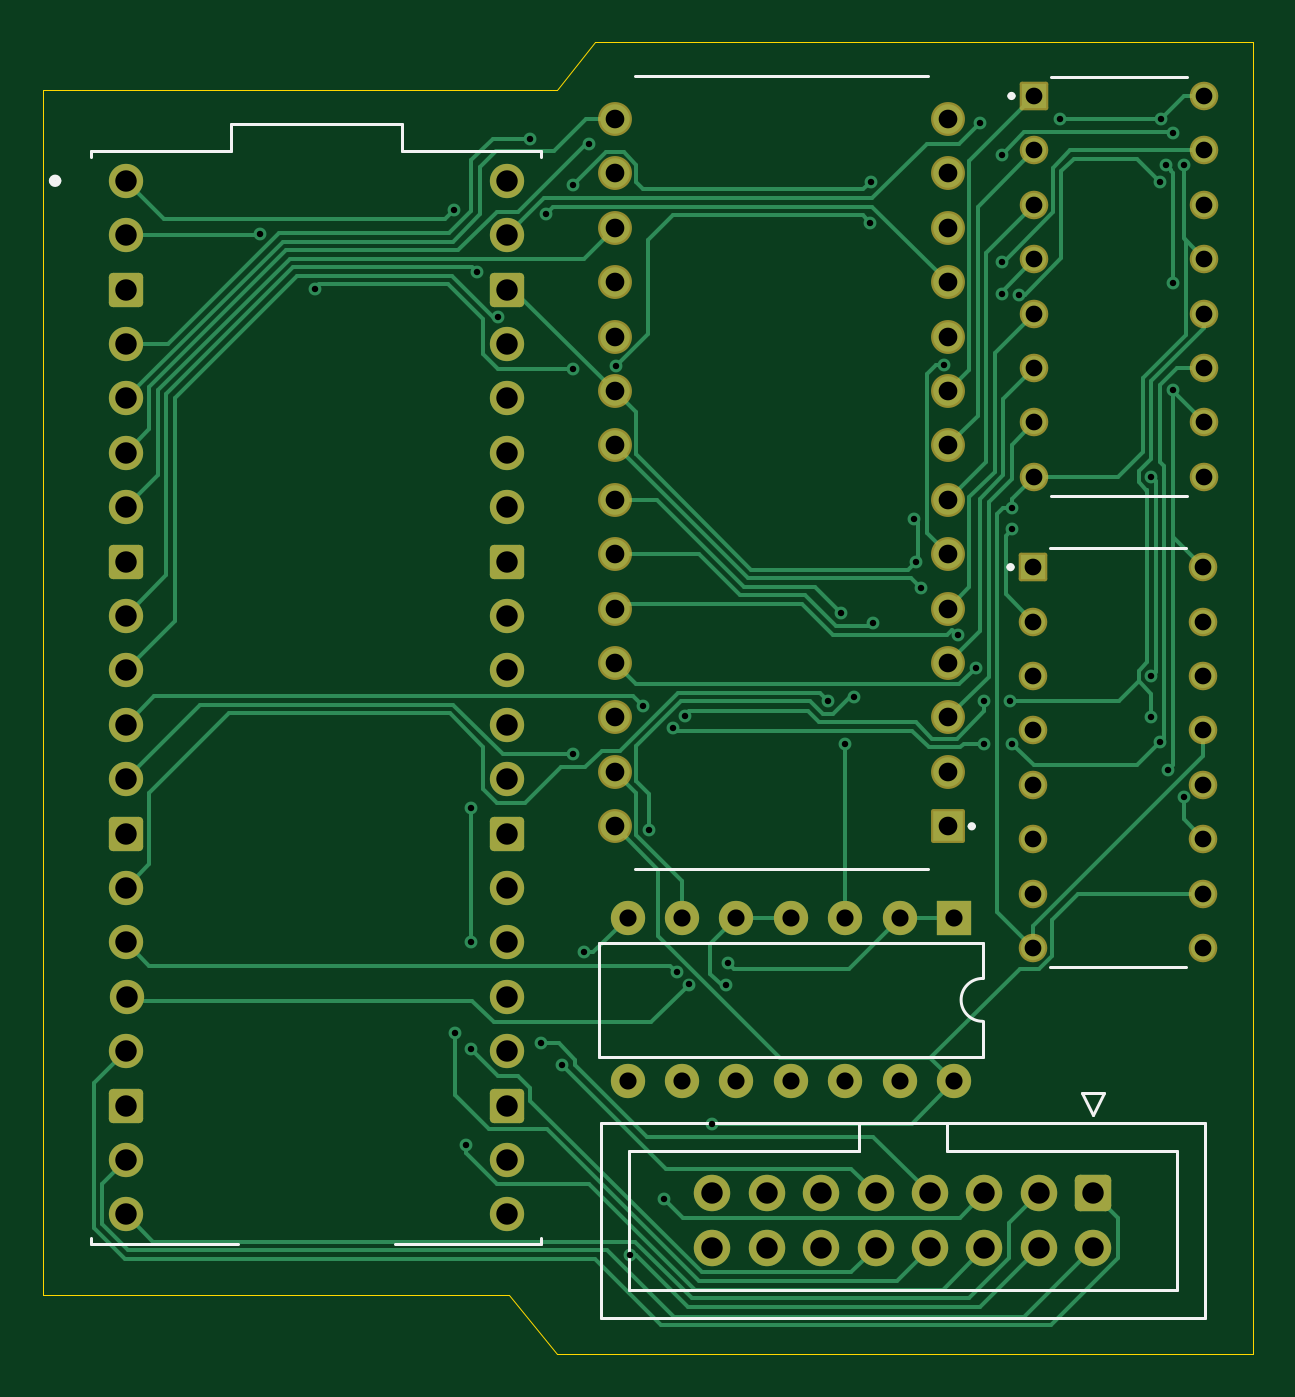
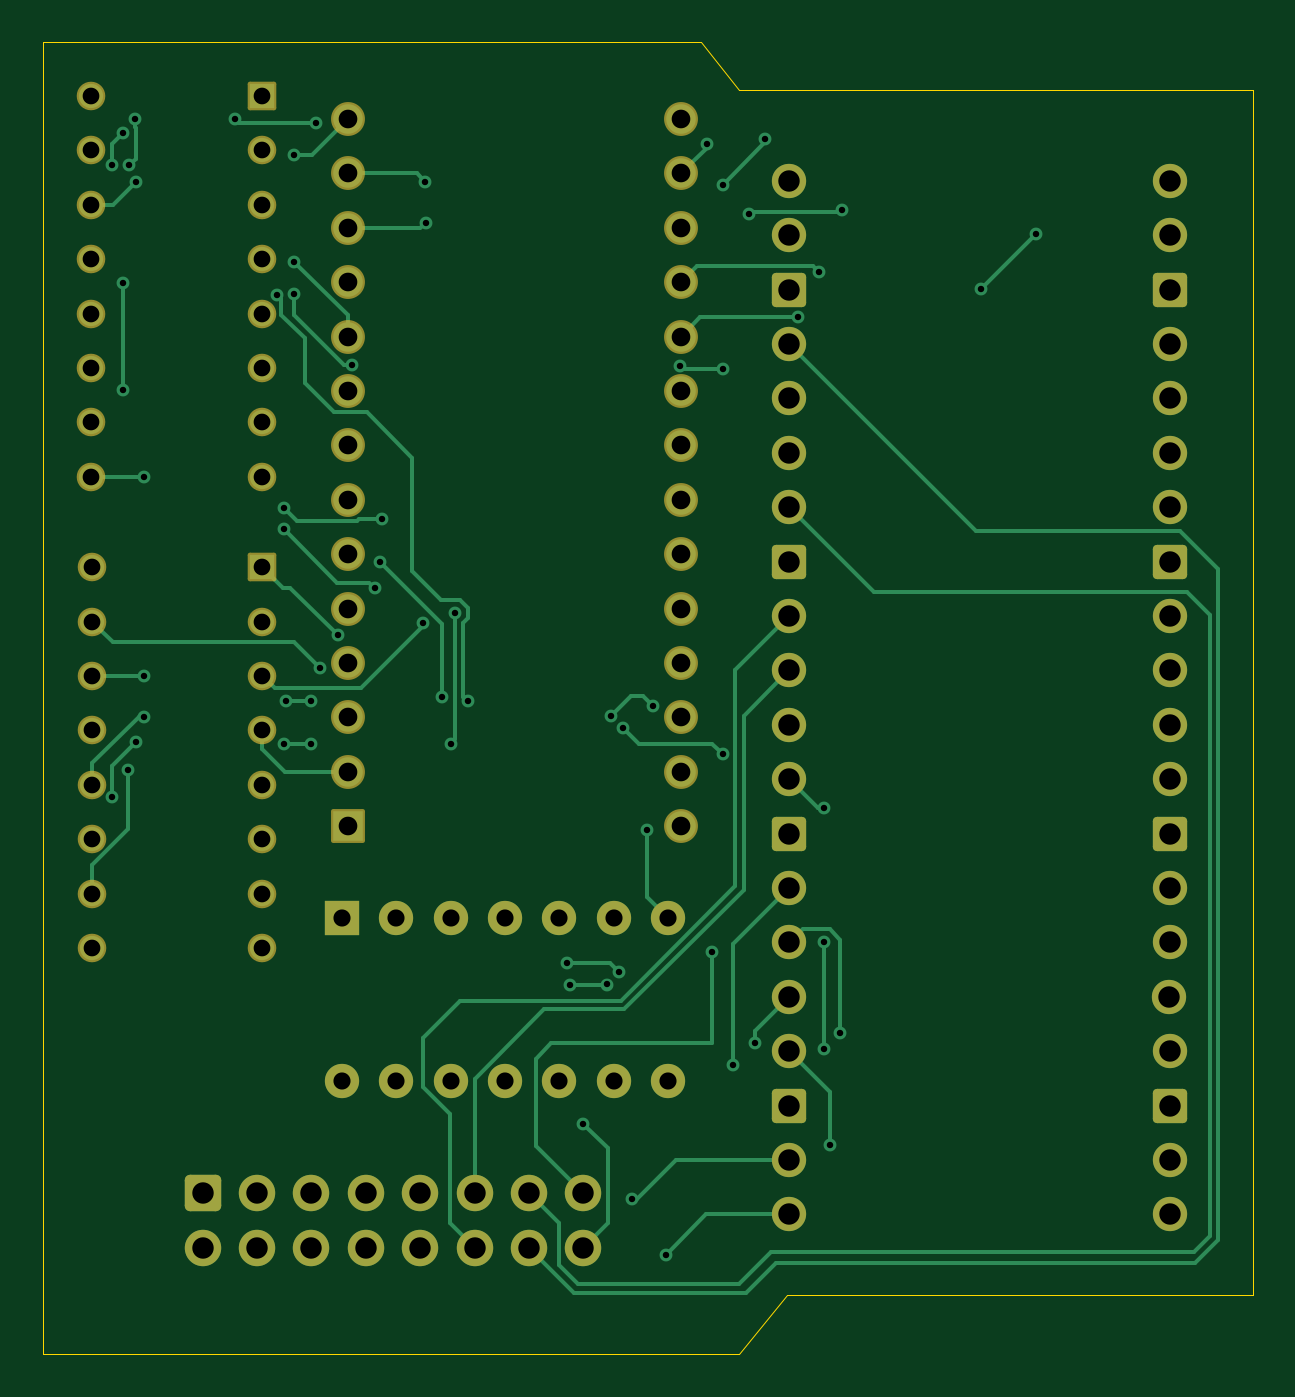
Circuit board: 10 layer files. Board 56.5 x 61.2 mm.
- bottom_copper: SensorModuleBase-B_Cu.gbl (24907 bytes)
- bottom_mask: SensorModuleBase-B_Mask.gbs (5401 bytes)
- paste: SensorModuleBase-B_Paste.gbp (510 bytes)
- bottom_silk: SensorModuleBase-B_Silkscreen.gbo (511 bytes)
- outline: SensorModuleBase-Edge_Cuts.gm1 (1555 bytes)
- top_copper: SensorModuleBase-F_Cu.gtl (35423 bytes)
- top_mask: SensorModuleBase-F_Mask.gts (5401 bytes)
- paste: SensorModuleBase-F_Paste.gtp (510 bytes)
- top_silk: SensorModuleBase-F_Silkscreen.gto (3450 bytes)
- drill: SensorModuleBase.drl (3092 bytes)

=== bottom_copper: SensorModuleBase-B_Cu.gbl (24907 bytes, source omitted) ===
=== bottom_mask: SensorModuleBase-B_Mask.gbs (5401 bytes, source omitted) ===
=== paste: SensorModuleBase-B_Paste.gbp ===
G04 #@! TF.GenerationSoftware,KiCad,Pcbnew,8.0.0*
G04 #@! TF.CreationDate,2024-04-15T16:14:43-05:00*
G04 #@! TF.ProjectId,SensorModuleBase,53656e73-6f72-44d6-9f64-756c65426173,rev?*
G04 #@! TF.SameCoordinates,Original*
G04 #@! TF.FileFunction,Paste,Bot*
G04 #@! TF.FilePolarity,Positive*
%FSLAX46Y46*%
G04 Gerber Fmt 4.6, Leading zero omitted, Abs format (unit mm)*
G04 Created by KiCad (PCBNEW 8.0.0) date 2024-04-15 16:14:43*
%MOMM*%
%LPD*%
G01*
G04 APERTURE LIST*
G04 APERTURE END LIST*
M02*

=== bottom_silk: SensorModuleBase-B_Silkscreen.gbo ===
G04 #@! TF.GenerationSoftware,KiCad,Pcbnew,8.0.0*
G04 #@! TF.CreationDate,2024-04-15T16:14:43-05:00*
G04 #@! TF.ProjectId,SensorModuleBase,53656e73-6f72-44d6-9f64-756c65426173,rev?*
G04 #@! TF.SameCoordinates,Original*
G04 #@! TF.FileFunction,Legend,Bot*
G04 #@! TF.FilePolarity,Positive*
%FSLAX46Y46*%
G04 Gerber Fmt 4.6, Leading zero omitted, Abs format (unit mm)*
G04 Created by KiCad (PCBNEW 8.0.0) date 2024-04-15 16:14:43*
%MOMM*%
%LPD*%
G01*
G04 APERTURE LIST*
G04 APERTURE END LIST*
M02*

=== outline: SensorModuleBase-Edge_Cuts.gm1 ===
G04 #@! TF.GenerationSoftware,KiCad,Pcbnew,8.0.0*
G04 #@! TF.CreationDate,2024-04-15T16:14:43-05:00*
G04 #@! TF.ProjectId,SensorModuleBase,53656e73-6f72-44d6-9f64-756c65426173,rev?*
G04 #@! TF.SameCoordinates,Original*
G04 #@! TF.FileFunction,Profile,NP*
%FSLAX46Y46*%
G04 Gerber Fmt 4.6, Leading zero omitted, Abs format (unit mm)*
G04 Created by KiCad (PCBNEW 8.0.0) date 2024-04-15 16:14:43*
%MOMM*%
%LPD*%
G01*
G04 APERTURE LIST*
G04 #@! TA.AperFunction,Profile*
%ADD10C,0.050000*%
G04 #@! TD*
G04 APERTURE END LIST*
D10*
X110750000Y-100000000D02*
X110750000Y-59750000D01*
X167250000Y-97500000D02*
X167250000Y-117500000D01*
X110750000Y-114750000D02*
X110750000Y-113500000D01*
X112500000Y-114750000D02*
X110750000Y-114750000D01*
X110750000Y-100000000D02*
X110750000Y-113500000D01*
X134500000Y-58500000D02*
X134750000Y-58500000D01*
X110750000Y-59750000D02*
X110750000Y-58500000D01*
X112500000Y-58500000D02*
X110750000Y-58500000D01*
X167250000Y-95000000D02*
X167250000Y-57500000D01*
X112500000Y-114750000D02*
X132500000Y-114750000D01*
X165000000Y-117500000D02*
X167250000Y-117500000D01*
X167250000Y-97500000D02*
X167250000Y-95000000D01*
X167250000Y-56250000D02*
X167250000Y-57500000D01*
X134750000Y-58500000D02*
X136500000Y-56250000D01*
X132500000Y-114750000D02*
X134750000Y-117500000D01*
X112500000Y-58500000D02*
X134500000Y-58500000D01*
X165000000Y-117500000D02*
X136250000Y-117500000D01*
X136500000Y-56250000D02*
X167250000Y-56250000D01*
X134750000Y-117500000D02*
X136250000Y-117500000D01*
M02*

=== top_copper: SensorModuleBase-F_Cu.gtl (35423 bytes, source omitted) ===
=== top_mask: SensorModuleBase-F_Mask.gts ===
G04 #@! TF.GenerationSoftware,KiCad,Pcbnew,8.0.0*
G04 #@! TF.CreationDate,2024-04-15T16:14:43-05:00*
G04 #@! TF.ProjectId,SensorModuleBase,53656e73-6f72-44d6-9f64-756c65426173,rev?*
G04 #@! TF.SameCoordinates,Original*
G04 #@! TF.FileFunction,Soldermask,Top*
G04 #@! TF.FilePolarity,Negative*
%FSLAX46Y46*%
G04 Gerber Fmt 4.6, Leading zero omitted, Abs format (unit mm)*
G04 Created by KiCad (PCBNEW 8.0.0) date 2024-04-15 16:14:43*
%MOMM*%
%LPD*%
G01*
G04 APERTURE LIST*
G04 Aperture macros list*
%AMRoundRect*
0 Rectangle with rounded corners*
0 $1 Rounding radius*
0 $2 $3 $4 $5 $6 $7 $8 $9 X,Y pos of 4 corners*
0 Add a 4 corners polygon primitive as box body*
4,1,4,$2,$3,$4,$5,$6,$7,$8,$9,$2,$3,0*
0 Add four circle primitives for the rounded corners*
1,1,$1+$1,$2,$3*
1,1,$1+$1,$4,$5*
1,1,$1+$1,$6,$7*
1,1,$1+$1,$8,$9*
0 Add four rect primitives between the rounded corners*
20,1,$1+$1,$2,$3,$4,$5,0*
20,1,$1+$1,$4,$5,$6,$7,0*
20,1,$1+$1,$6,$7,$8,$9,0*
20,1,$1+$1,$8,$9,$2,$3,0*%
G04 Aperture macros list end*
%ADD10R,1.600000X1.600000*%
%ADD11O,1.600000X1.600000*%
%ADD12C,1.600000*%
%ADD13RoundRect,0.200000X-0.600000X-0.600000X0.600000X-0.600000X0.600000X0.600000X-0.600000X0.600000X0*%
%ADD14RoundRect,0.102000X0.689000X0.689000X-0.689000X0.689000X-0.689000X-0.689000X0.689000X-0.689000X0*%
%ADD15C,1.582000*%
%ADD16RoundRect,0.102000X-0.565000X-0.565000X0.565000X-0.565000X0.565000X0.565000X-0.565000X0.565000X0*%
%ADD17C,1.334000*%
%ADD18RoundRect,0.250000X-0.600000X0.600000X-0.600000X-0.600000X0.600000X-0.600000X0.600000X0.600000X0*%
%ADD19C,1.700000*%
G04 APERTURE END LIST*
D10*
G04 #@! TO.C,U2*
X153282916Y-97154934D03*
D11*
X150742916Y-97154934D03*
X148202916Y-97154934D03*
X145662916Y-97154934D03*
X143122916Y-97154934D03*
X140582916Y-97154934D03*
X138042916Y-97154934D03*
X138042916Y-104774934D03*
X140582916Y-104774934D03*
X143122916Y-104774934D03*
X145662916Y-104774934D03*
X148202916Y-104774934D03*
X150742916Y-104774934D03*
X153282916Y-104774934D03*
G04 #@! TD*
D12*
G04 #@! TO.C,A1*
X132390000Y-62720000D03*
X132390000Y-65260000D03*
D13*
X132390000Y-67800000D03*
D12*
X132390000Y-70340000D03*
X132390000Y-72880000D03*
X132390000Y-75420000D03*
X132390000Y-77960000D03*
D13*
X132390000Y-80500000D03*
D12*
X132390000Y-83040000D03*
X132390000Y-85580000D03*
X132390000Y-88120000D03*
X132390000Y-90660000D03*
D13*
X132390000Y-93200000D03*
D12*
X132390000Y-95740000D03*
X132390000Y-98280000D03*
X132390000Y-100820000D03*
X132390000Y-103360000D03*
D13*
X132390000Y-105900000D03*
D12*
X132390000Y-108440000D03*
X132390000Y-110980000D03*
X114610000Y-110980000D03*
X114610000Y-108440000D03*
D13*
X114610000Y-105900000D03*
D12*
X114610000Y-103360000D03*
X114651881Y-100820000D03*
X114610000Y-98280000D03*
X114610000Y-95740000D03*
D13*
X114610000Y-93200000D03*
D12*
X114610000Y-90660000D03*
X114610000Y-88120000D03*
X114610000Y-85580000D03*
X114610000Y-83040000D03*
D13*
X114610000Y-80500000D03*
D12*
X114610000Y-77960000D03*
X114610000Y-75420000D03*
X114610000Y-72880000D03*
X114610000Y-70340000D03*
D13*
X114610000Y-67800000D03*
D12*
X114610000Y-65260000D03*
X114610000Y-62720000D03*
G04 #@! TD*
D14*
G04 #@! TO.C,U1*
X153000000Y-92860000D03*
D15*
X153000000Y-90320000D03*
X153000000Y-87780000D03*
X153000000Y-85240000D03*
X153000000Y-82700000D03*
X153000000Y-80160000D03*
X153000000Y-77620000D03*
X153000000Y-75080000D03*
X153000000Y-72540000D03*
X153000000Y-70000000D03*
X153000000Y-67460000D03*
X153000000Y-64920000D03*
X153000000Y-62380000D03*
X153000000Y-59840000D03*
X137442500Y-59840000D03*
X137442500Y-62380000D03*
X137442500Y-64920000D03*
X137442500Y-67460000D03*
X137442500Y-70000000D03*
X137442500Y-72540000D03*
X137442500Y-75080000D03*
X137442500Y-77620000D03*
X137442500Y-80160000D03*
X137442500Y-82700000D03*
X137442500Y-85240000D03*
X137442500Y-87780000D03*
X137442500Y-90320000D03*
X137442500Y-92860000D03*
G04 #@! TD*
D16*
G04 #@! TO.C,U3*
X157030000Y-58760000D03*
D17*
X157030000Y-61300000D03*
X157030000Y-63840000D03*
X157030000Y-66380000D03*
X157030000Y-68920000D03*
X157030000Y-71460000D03*
X157030000Y-74000000D03*
X157030000Y-76540000D03*
X164970000Y-76540000D03*
X164970000Y-74000000D03*
X164970000Y-71460000D03*
X164970000Y-68920000D03*
X164970000Y-66380000D03*
X164970000Y-63840000D03*
X164970000Y-61300000D03*
X164970000Y-58760000D03*
G04 #@! TD*
D16*
G04 #@! TO.C,U4*
X156985000Y-80760000D03*
D17*
X156985000Y-83300000D03*
X156985000Y-85840000D03*
X156985000Y-88380000D03*
X156985000Y-90920000D03*
X156985000Y-93460000D03*
X156985000Y-96000000D03*
X156985000Y-98540000D03*
X164925000Y-98540000D03*
X164925000Y-96000000D03*
X164925000Y-93460000D03*
X164925000Y-90920000D03*
X164925000Y-88380000D03*
X164925000Y-85840000D03*
X164925000Y-83300000D03*
X164925000Y-80760000D03*
G04 #@! TD*
D18*
G04 #@! TO.C,J1*
X159780000Y-110000000D03*
D19*
X159780000Y-112540000D03*
X157240000Y-110000000D03*
X157240000Y-112540000D03*
X154700000Y-110000000D03*
X154700000Y-112540000D03*
X152160000Y-110000000D03*
X152160000Y-112540000D03*
X149620000Y-110000000D03*
X149620000Y-112540000D03*
X147080000Y-110000000D03*
X147080000Y-112540000D03*
X144540000Y-110000000D03*
X144540000Y-112540000D03*
X142000000Y-110000000D03*
X142000000Y-112540000D03*
G04 #@! TD*
M02*

=== paste: SensorModuleBase-F_Paste.gtp ===
G04 #@! TF.GenerationSoftware,KiCad,Pcbnew,8.0.0*
G04 #@! TF.CreationDate,2024-04-15T16:14:43-05:00*
G04 #@! TF.ProjectId,SensorModuleBase,53656e73-6f72-44d6-9f64-756c65426173,rev?*
G04 #@! TF.SameCoordinates,Original*
G04 #@! TF.FileFunction,Paste,Top*
G04 #@! TF.FilePolarity,Positive*
%FSLAX46Y46*%
G04 Gerber Fmt 4.6, Leading zero omitted, Abs format (unit mm)*
G04 Created by KiCad (PCBNEW 8.0.0) date 2024-04-15 16:14:43*
%MOMM*%
%LPD*%
G01*
G04 APERTURE LIST*
G04 APERTURE END LIST*
M02*

=== top_silk: SensorModuleBase-F_Silkscreen.gto ===
G04 #@! TF.GenerationSoftware,KiCad,Pcbnew,8.0.0*
G04 #@! TF.CreationDate,2024-04-15T16:14:43-05:00*
G04 #@! TF.ProjectId,SensorModuleBase,53656e73-6f72-44d6-9f64-756c65426173,rev?*
G04 #@! TF.SameCoordinates,Original*
G04 #@! TF.FileFunction,Legend,Top*
G04 #@! TF.FilePolarity,Positive*
%FSLAX46Y46*%
G04 Gerber Fmt 4.6, Leading zero omitted, Abs format (unit mm)*
G04 Created by KiCad (PCBNEW 8.0.0) date 2024-04-15 16:14:43*
%MOMM*%
%LPD*%
G01*
G04 APERTURE LIST*
%ADD10C,0.120000*%
%ADD11C,0.300000*%
%ADD12C,0.127000*%
%ADD13C,0.200000*%
G04 APERTURE END LIST*
D10*
G04 #@! TO.C,U2*
X136712916Y-98314934D02*
X136712916Y-103614934D01*
X136712916Y-103614934D02*
X154612916Y-103614934D01*
X154612916Y-98314934D02*
X136712916Y-98314934D01*
X154612916Y-99964934D02*
X154612916Y-98314934D01*
X154612916Y-103614934D02*
X154612916Y-101964934D01*
X154612916Y-101964934D02*
G75*
G02*
X154612916Y-99964934I0J1000000D01*
G01*
G04 #@! TO.C,A1*
D11*
X111460000Y-62720000D02*
G75*
G02*
X111160000Y-62720000I-150000J0D01*
G01*
X111160000Y-62720000D02*
G75*
G02*
X111460000Y-62720000I150000J0D01*
G01*
D12*
X134000000Y-112350000D02*
X134000000Y-112100000D01*
X134000000Y-112350000D02*
X127160000Y-112350000D01*
X134000000Y-61350000D02*
X134000000Y-61600000D01*
X127500000Y-61350000D02*
X134000000Y-61350000D01*
X127500000Y-60050000D02*
X127500000Y-61350000D01*
X119840000Y-112350000D02*
X113000000Y-112350000D01*
X119500000Y-61350000D02*
X119500000Y-60050000D01*
X119500000Y-60050000D02*
X127500000Y-60050000D01*
X113000000Y-112350000D02*
X113000000Y-112100000D01*
X113000000Y-61600000D02*
X113000000Y-61350000D01*
X113000000Y-61350000D02*
X119500000Y-61350000D01*
G04 #@! TO.C,U1*
X152079250Y-57840000D02*
X138363250Y-57840000D01*
X152079250Y-94860000D02*
X138363250Y-94860000D01*
D13*
X154210000Y-92860000D02*
G75*
G02*
X154010000Y-92860000I-100000J0D01*
G01*
X154010000Y-92860000D02*
G75*
G02*
X154210000Y-92860000I100000J0D01*
G01*
D12*
G04 #@! TO.C,U3*
X157825000Y-57875000D02*
X164175000Y-57875000D01*
X157825000Y-77425000D02*
X164175000Y-77425000D01*
D13*
X156065000Y-58760000D02*
G75*
G02*
X155865000Y-58760000I-100000J0D01*
G01*
X155865000Y-58760000D02*
G75*
G02*
X156065000Y-58760000I100000J0D01*
G01*
D12*
G04 #@! TO.C,U4*
X157780000Y-79875000D02*
X164130000Y-79875000D01*
X157780000Y-99425000D02*
X164130000Y-99425000D01*
D13*
X156020000Y-80760000D02*
G75*
G02*
X155820000Y-80760000I-100000J0D01*
G01*
X155820000Y-80760000D02*
G75*
G02*
X156020000Y-80760000I100000J0D01*
G01*
D10*
G04 #@! TO.C,J1*
X136790000Y-106710000D02*
X164990000Y-106710000D01*
X136790000Y-115830000D02*
X136790000Y-106710000D01*
X138090000Y-108020000D02*
X148840000Y-108020000D01*
X138090000Y-114520000D02*
X138090000Y-108020000D01*
X148840000Y-108020000D02*
X148840000Y-106710000D01*
X148840000Y-108020000D02*
X148840000Y-108020000D01*
X152940000Y-106710000D02*
X152940000Y-108020000D01*
X152940000Y-108020000D02*
X163690000Y-108020000D01*
X159280000Y-105320000D02*
X159780000Y-106320000D01*
X159780000Y-106320000D02*
X160280000Y-105320000D01*
X160280000Y-105320000D02*
X159280000Y-105320000D01*
X163690000Y-108020000D02*
X163690000Y-114520000D01*
X163690000Y-114520000D02*
X138090000Y-114520000D01*
X164990000Y-106710000D02*
X164990000Y-115830000D01*
X164990000Y-115830000D02*
X136790000Y-115830000D01*
G04 #@! TD*
M02*

=== drill: SensorModuleBase.drl ===
M48
INCH,TZ
T1C0.0118
T2C0.0307
T3C0.0315
T4C0.0343
T5C0.0394
%
G90
G05
T1
X47590Y-25668
X48598Y-26677
X51154Y-25232
X51181Y-40354
X51378Y-42421
X51476Y-36220
X51476Y-38681
X51476Y-40650
X51575Y-26378
X51969Y-27205
X52559Y-23917
X52756Y-40551
X52854Y-25295
X53150Y-40945
X53346Y-24776
X53346Y-28150
X53346Y-35229
X53543Y-38878
X53642Y-24016
X54137Y-28092
X54387Y-44431
X54626Y-34350
X54737Y-36620
X55020Y-43406
X55174Y-34753
X55246Y-39242
X55396Y-34530
X55472Y-39467
X55906Y-42028
X56156Y-39483
X56201Y-39075
X58031Y-34252
X58268Y-32638
X58348Y-35039
X58504Y-34185
X58804Y-25461
X58817Y-24707
X58858Y-32813
X59611Y-30906
X59646Y-31693
X59744Y-32185
X60166Y-28079
X60412Y-33050
X60748Y-33648
X60827Y-23622
X60906Y-34254
X60906Y-35039
X61220Y-24213
X61220Y-26181
X61220Y-26772
X61378Y-34254
X61417Y-30709
X61417Y-31102
X61417Y-35039
X61535Y-26784
X62303Y-23557
X63976Y-30134
X63976Y-33795
X63976Y-34547
X64134Y-24714
X64134Y-35010
X64147Y-23557
X64252Y-24409
X64272Y-35531
X64370Y-23819
X64370Y-26575
X64370Y-28543
X64567Y-24409
X64567Y-36024
T2
X61805Y-31795
X61805Y-32795
X61805Y-33795
X61805Y-34795
X61805Y-35795
X61805Y-36795
X61805Y-37795
X61805Y-38795
X61823Y-23134
X61823Y-24134
X61823Y-25134
X61823Y-26134
X61823Y-27134
X61823Y-28134
X61823Y-29134
X61823Y-30134
X64931Y-31795
X64931Y-32795
X64931Y-33795
X64931Y-34795
X64931Y-35795
X64931Y-36795
X64931Y-37795
X64931Y-38795
X64949Y-23134
X64949Y-24134
X64949Y-25134
X64949Y-26134
X64949Y-27134
X64949Y-28134
X64949Y-29134
X64949Y-30134
T3
X54348Y-38250
X54348Y-41250
X55348Y-38250
X55348Y-41250
X56348Y-38250
X56348Y-41250
X57348Y-38250
X57348Y-41250
X58348Y-38250
X58348Y-41250
X59348Y-38250
X59348Y-41250
X60348Y-38250
X60348Y-41250
T4
X54111Y-23559
X54111Y-24559
X54111Y-25559
X54111Y-26559
X54111Y-27559
X54111Y-28559
X54111Y-29559
X54111Y-30559
X54111Y-31559
X54111Y-32559
X54111Y-33559
X54111Y-34559
X54111Y-35559
X54111Y-36559
X60236Y-23559
X60236Y-24559
X60236Y-25559
X60236Y-26559
X60236Y-27559
X60236Y-28559
X60236Y-29559
X60236Y-30559
X60236Y-31559
X60236Y-32559
X60236Y-33559
X60236Y-34559
X60236Y-35559
X60236Y-36559
T5
X45122Y-24693
X45122Y-25693
X45122Y-26693
X45122Y-27693
X45122Y-28693
X45122Y-29693
X45122Y-30693
X45122Y-31693
X45122Y-32693
X45122Y-33693
X45122Y-34693
X45122Y-35693
X45122Y-36693
X45122Y-37693
X45122Y-38693
X45122Y-40693
X45122Y-41693
X45122Y-42693
X45122Y-43693
X45139Y-39693
X52122Y-24693
X52122Y-25693
X52122Y-26693
X52122Y-27693
X52122Y-28693
X52122Y-29693
X52122Y-30693
X52122Y-31693
X52122Y-32693
X52122Y-33693
X52122Y-34693
X52122Y-35693
X52122Y-36693
X52122Y-37693
X52122Y-38693
X52122Y-39693
X52122Y-40693
X52122Y-41693
X52122Y-42693
X52122Y-43693
X55906Y-43307
X55906Y-44307
X56906Y-43307
X56906Y-44307
X57906Y-43307
X57906Y-44307
X58906Y-43307
X58906Y-44307
X59906Y-43307
X59906Y-44307
X60906Y-43307
X60906Y-44307
X61906Y-43307
X61906Y-44307
X62906Y-43307
X62906Y-44307
M30
